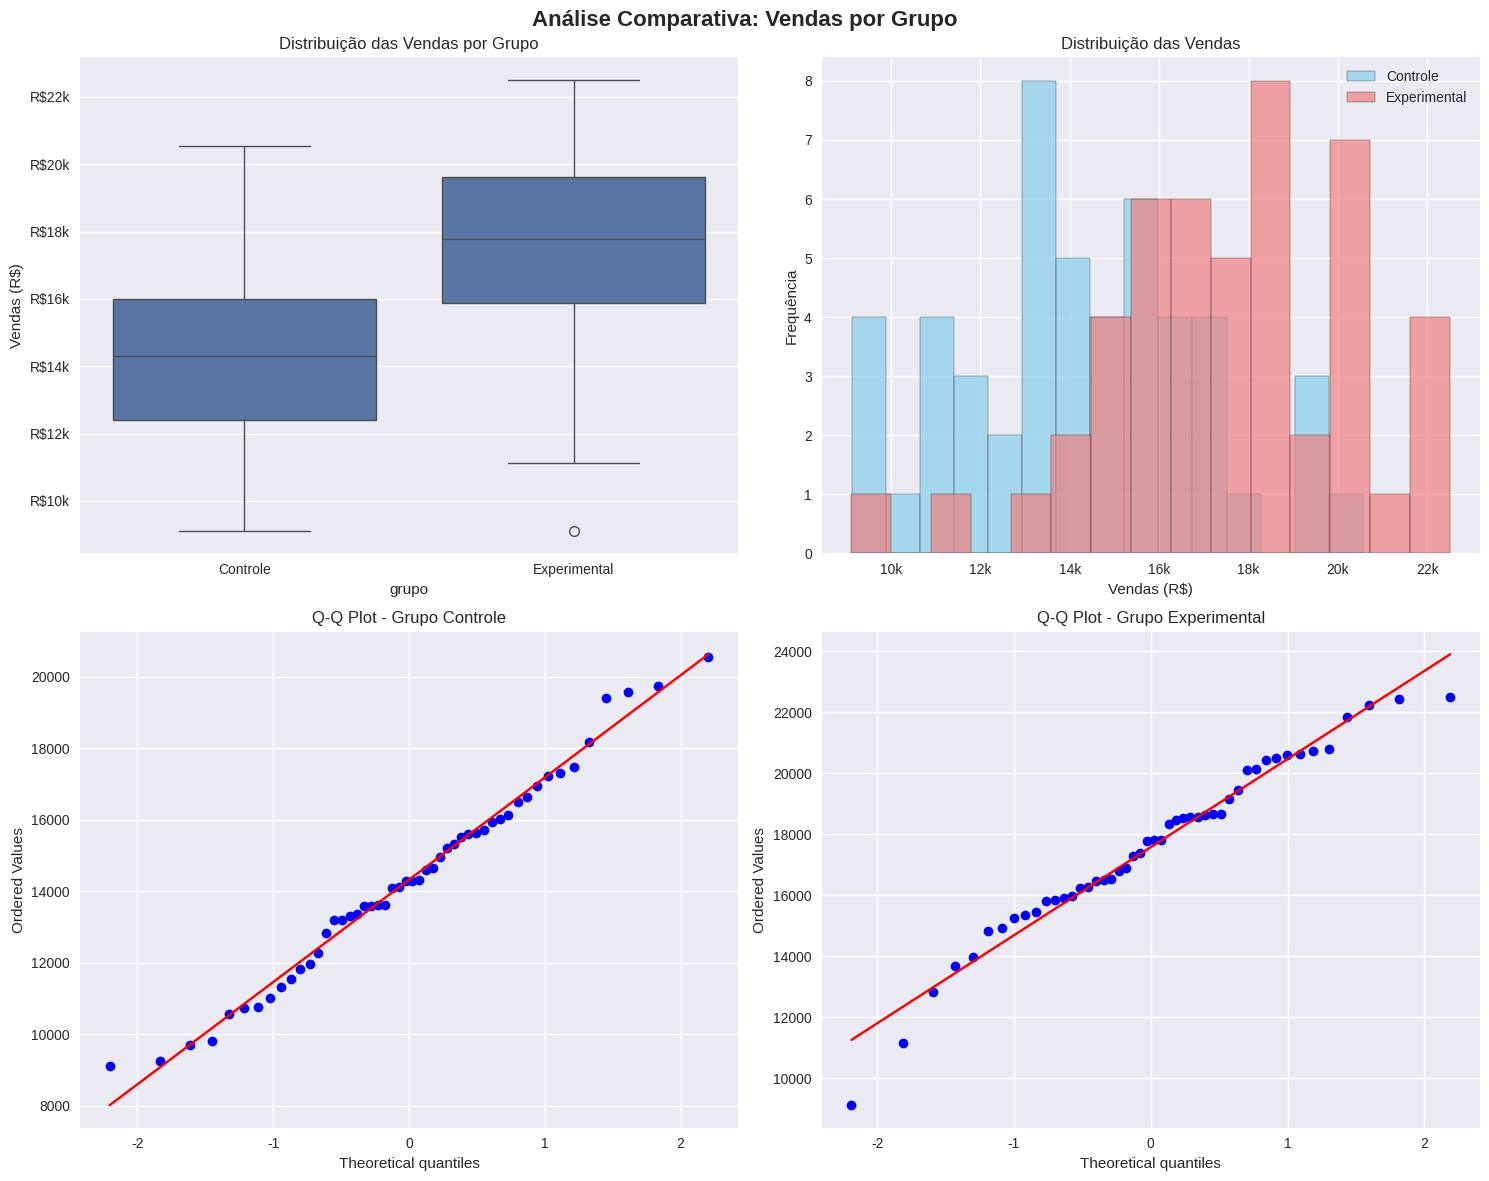
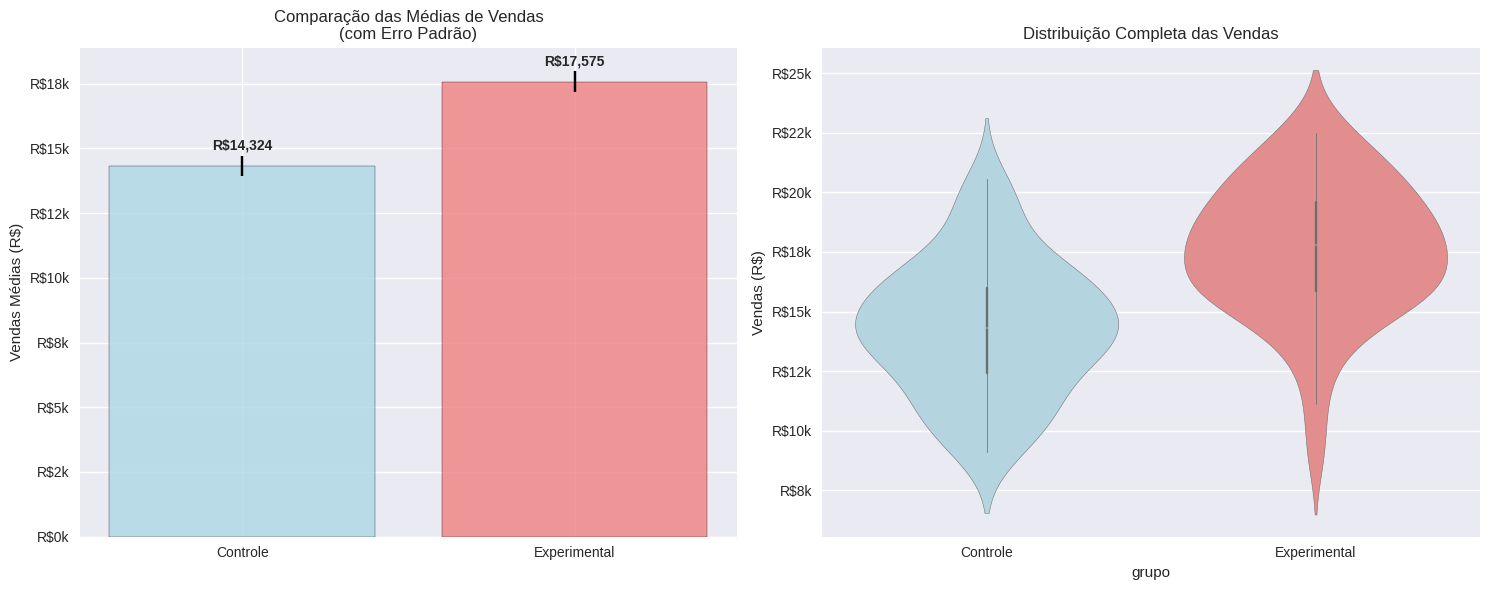

The matplotlib source for these figures, in order:
import numpy as np
import pandas as pd
import matplotlib.pyplot as plt
import seaborn as sns
from scipy import stats
from scipy.stats import ttest_ind, levene, shapiro
import warnings
warnings.filterwarnings('ignore')

# Configuração para gráficos
plt.style.use('seaborn-v0_8')
plt.rcParams['figure.figsize'] = (12, 8)
plt.rcParams['font.size'] = 10

# ========================================
# 1. GERAÇÃO DE DADOS SIMULADOS
# ========================================

np.random.seed(42)

# Dados do grupo controle (método tradicional)
n_controle = 50
vendas_controle = np.random.normal(loc=15000, scale=3000, size=n_controle)
vendas_controle = np.clip(vendas_controle, 5000, None)  # Vendas mínimas de 5k

# Dados do grupo experimental (novo método)
n_experimental = 48
vendas_experimental = np.random.normal(loc=17500, scale=3200, size=n_experimental)
vendas_experimental = np.clip(vendas_experimental, 5000, None)

# Criando DataFrame
dados = pd.DataFrame({
    'vendas': np.concatenate([vendas_controle, vendas_experimental]),
    'grupo': ['Controle'] * n_controle + ['Experimental'] * n_experimental,
    'vendedor_id': range(1, n_controle + n_experimental + 1)
})

print("="*60)
print("ANÁLISE DE DADOS: TESTE DE HIPÓTESE")
print("Impacto do Novo Método de Treinamento nas Vendas")
print("="*60)

# ========================================
# 2. ANÁLISE EXPLORATÓRIA
# ========================================

print("\n📊 ESTATÍSTICAS DESCRITIVAS")
print("-"*40)
resumo = dados.groupby('grupo')['vendas'].agg([
    'count', 'mean', 'median', 'std', 'min', 'max'
]).round(2)
resumo.columns = ['N', 'Média', 'Mediana', 'Desvio Padrão', 'Mínimo', 'Máximo']
print(resumo)

# Diferença entre médias
diff_medias = dados[dados['grupo'] == 'Experimental']['vendas'].mean() - \
              dados[dados['grupo'] == 'Controle']['vendas'].mean()
print(f"\n💡 Diferença entre médias: R$ {diff_medias:,.2f}")

# ========================================
# 3. VISUALIZAÇÕES
# ========================================

fig, axes = plt.subplots(2, 2, figsize=(15, 12))
fig.suptitle('Análise Comparativa: Vendas por Grupo', fontsize=16, fontweight='bold')

# Boxplot
sns.boxplot(data=dados, x='grupo', y='vendas', ax=axes[0,0])
axes[0,0].set_title('Distribuição das Vendas por Grupo')
axes[0,0].set_ylabel('Vendas (R$)')
axes[0,0].yaxis.set_major_formatter(plt.FuncFormatter(lambda x, p: f'R${x/1000:.0f}k'))

# Histograma
for grupo, cor in zip(['Controle', 'Experimental'], ['skyblue', 'lightcoral']):
    dados_grupo = dados[dados['grupo'] == grupo]['vendas']
    axes[0,1].hist(dados_grupo, alpha=0.7, label=grupo, bins=15, color=cor, edgecolor='black')
axes[0,1].set_title('Distribuição das Vendas')
axes[0,1].set_xlabel('Vendas (R$)')
axes[0,1].set_ylabel('Frequência')
axes[0,1].legend()
axes[0,1].xaxis.set_major_formatter(plt.FuncFormatter(lambda x, p: f'{x/1000:.0f}k'))

# Q-Q Plot para normalidade
from scipy.stats import probplot
probplot(dados[dados['grupo'] == 'Controle']['vendas'], dist="norm", plot=axes[1,0])
axes[1,0].set_title('Q-Q Plot - Grupo Controle')
axes[1,0].grid(True)

probplot(dados[dados['grupo'] == 'Experimental']['vendas'], dist="norm", plot=axes[1,1])
axes[1,1].set_title('Q-Q Plot - Grupo Experimental')
axes[1,1].grid(True)

plt.tight_layout()
plt.show()

# ========================================
# 4. FORMULAÇÃO DAS HIPÓTESES
# ========================================

print("\n🎯 FORMULAÇÃO DAS HIPÓTESES")
print("-"*40)
print("H₀ (Hipótese Nula): μ_experimental = μ_controle")
print("    O novo método NÃO melhora o desempenho de vendas")
print("\nH₁ (Hipótese Alternativa): μ_experimental > μ_controle")
print("    O novo método MELHORA o desempenho de vendas")
print("\nNível de significância (α): 0.05")
print("Teste: Unilateral à direita (one-tailed)")

# ========================================
# 5. VERIFICAÇÃO DE PRESSUPOSTOS
# ========================================

print("\n🔍 VERIFICAÇÃO DE PRESSUPOSTOS")
print("-"*40)

# Teste de normalidade (Shapiro-Wilk)
_, p_norm_controle = shapiro(dados[dados['grupo'] == 'Controle']['vendas'])
_, p_norm_experimental = shapiro(dados[dados['grupo'] == 'Experimental']['vendas'])

print("1. Normalidade (Shapiro-Wilk):")
print(f"   Controle: p-valor = {p_norm_controle:.4f}")
print(f"   Experimental: p-valor = {p_norm_experimental:.4f}")

if p_norm_controle > 0.05 and p_norm_experimental > 0.05:
    print("   ✅ Ambos os grupos seguem distribuição normal")
    normalidade_ok = True
else:
    print("   ⚠️  Pelo menos um grupo não segue distribuição normal")
    normalidade_ok = False

# Teste de homogeneidade das variâncias (Levene)
_, p_levene = levene(dados[dados['grupo'] == 'Controle']['vendas'],
                     dados[dados['grupo'] == 'Experimental']['vendas'])

print(f"\n2. Homogeneidade das variâncias (Levene): p-valor = {p_levene:.4f}")
if p_levene > 0.05:
    print("   ✅ Variâncias homogêneas")
    var_igual = True
else:
    print("   ⚠️  Variâncias diferentes")
    var_igual = False

# ========================================
# 6. TESTE DE HIPÓTESE
# ========================================

print("\n🧪 TESTE DE HIPÓTESE")
print("-"*40)

# Separando os dados
vendas_controle = dados[dados['grupo'] == 'Controle']['vendas']
vendas_experimental = dados[dados['grupo'] == 'Experimental']['vendas']

# Escolhendo o teste apropriado
if normalidade_ok and var_igual:
    # Teste t de Student para amostras independentes
    estatistica, p_valor = ttest_ind(vendas_experimental, vendas_controle, 
                                    equal_var=True, alternative='greater')
    teste_usado = "Teste t de Student (variâncias iguais)"
elif normalidade_ok and not var_igual:
    # Teste t de Welch
    estatistica, p_valor = ttest_ind(vendas_experimental, vendas_controle, 
                                    equal_var=False, alternative='greater')
    teste_usado = "Teste t de Welch (variâncias diferentes)"
else:
    # Teste de Mann-Whitney (não paramétrico)
    from scipy.stats import mannwhitneyu
    estatistica, p_valor = mannwhitneyu(vendas_experimental, vendas_controle, 
                                       alternative='greater')
    teste_usado = "Teste de Mann-Whitney (não paramétrico)"

print(f"Teste utilizado: {teste_usado}")
print(f"Estatística do teste: {estatistica:.4f}")
print(f"P-valor: {p_valor:.4f}")

# ========================================
# 7. DECISÃO E INTERPRETAÇÃO
# ========================================

print("\n📊 RESULTADOS DO TESTE")
print("-"*40)

alpha = 0.05
if p_valor < alpha:
    decisao = "REJEITAR H₀"
    conclusao = "ACEITAR H₁"
    interpretacao = "Há evidências estatísticas de que o novo método melhora o desempenho de vendas"
    significativo = "✅ ESTATISTICAMENTE SIGNIFICATIVO"
else:
    decisao = "FALHAR EM REJEITAR H₀"
    conclusao = "NÃO ACEITAR H₁"
    interpretacao = "Não há evidências suficientes para afirmar que o novo método melhora o desempenho"
    significativo = "❌ NÃO ESTATISTICAMENTE SIGNIFICATIVO"

print(f"Decisão: {decisao}")
print(f"Conclusão: {conclusao}")
print(f"Resultado: {significativo}")
print(f"\nInterpretação: {interpretacao}")

# ========================================
# 8. ANÁLISE DO TAMANHO DO EFEITO
# ========================================

print("\n📏 ANÁLISE DO TAMANHO DO EFEITO")
print("-"*40)

# Cohen's d
media_exp = vendas_experimental.mean()
media_ctrl = vendas_controle.mean()
dp_pooled = np.sqrt(((len(vendas_experimental)-1)*vendas_experimental.var() + 
                     (len(vendas_controle)-1)*vendas_controle.var()) / 
                    (len(vendas_experimental) + len(vendas_controle) - 2))

cohens_d = (media_exp - media_ctrl) / dp_pooled

print(f"Cohen's d: {cohens_d:.3f}")

if abs(cohens_d) < 0.2:
    tamanho_efeito = "Pequeno"
elif abs(cohens_d) < 0.5:
    tamanho_efeito = "Pequeno a Médio"
elif abs(cohens_d) < 0.8:
    tamanho_efeito = "Médio a Grande"
else:
    tamanho_efeito = "Grande"

print(f"Interpretação: Efeito {tamanho_efeito}")

# Percentual de melhoria
perc_melhoria = ((media_exp - media_ctrl) / media_ctrl) * 100
print(f"Melhoria percentual: {perc_melhoria:.1f}%")

# ========================================
# 9. ANÁLISE CRÍTICA DOS RESULTADOS
# ========================================

print("\n🔍 ANÁLISE CRÍTICA DOS RESULTADOS")
print("-"*40)

print("1. SIGNIFICÂNCIA ESTATÍSTICA vs PRÁTICA:")
print(f"   • Diferença média: R$ {diff_medias:,.2f}")
print(f"   • Melhoria relativa: {perc_melhoria:.1f}%")
print(f"   • Tamanho do efeito: {tamanho_efeito}")

print("\n2. LIMITAÇÕES DO ESTUDO:")
print("   • Dados simulados - resultados podem não refletir realidade")
print("   • Outras variáveis não controladas (experiência, setor, etc.)")
print("   • Período de observação não especificado")
print("   • Custo-benefício do novo método não avaliado")

print("\n3. RECOMENDAÇÕES:")
if p_valor < alpha:
    print("   • Implementar o novo método em escala piloto")
    print("   • Monitorar resultados por período mais longo")
    print("   • Analisar custo-benefício da implementação")
    print("   • Considerar fatores qualitativos (satisfação, tempo)")
else:
    print("   • Não implementar o novo método baseado nestes dados")
    print("   • Investigar outras estratégias de melhoria")
    print("   • Aumentar tamanho da amostra se possível")
    print("   • Analisar subgrupos específicos")

print("\n4. CONFIANÇA NO RESULTADO:")
intervalo_confianca = stats.t.interval(0.95, 
                                      len(vendas_experimental)-1,
                                      loc=media_exp,
                                      scale=stats.sem(vendas_experimental))
print(f"   • IC 95% para média experimental: R$ {intervalo_confianca[0]:,.0f} - R$ {intervalo_confianca[1]:,.0f}")

# ========================================
# 10. VISUALIZAÇÃO FINAL
# ========================================

fig, (ax1, ax2) = plt.subplots(1, 2, figsize=(15, 6))

# Gráfico de barras com intervalo de confiança
medias = [vendas_controle.mean(), vendas_experimental.mean()]
erros = [stats.sem(vendas_controle), stats.sem(vendas_experimental)]
grupos = ['Controle', 'Experimental']
cores = ['lightblue', 'lightcoral']

bars = ax1.bar(grupos, medias, yerr=erros, capsize=10, color=cores, 
               edgecolor='black', alpha=0.8)
ax1.set_title('Comparação das Médias de Vendas\n(com Erro Padrão)')
ax1.set_ylabel('Vendas Médias (R$)')
ax1.yaxis.set_major_formatter(plt.FuncFormatter(lambda x, p: f'R${x/1000:.0f}k'))

# Adicionando valores nas barras
for bar, media in zip(bars, medias):
    ax1.text(bar.get_x() + bar.get_width()/2, bar.get_height() + 500,
             f'R${media:,.0f}', ha='center', va='bottom', fontweight='bold')

# Violin plot
sns.violinplot(data=dados, x='grupo', y='vendas', ax=ax2, palette=['lightblue', 'lightcoral'])
ax2.set_title('Distribuição Completa das Vendas')
ax2.set_ylabel('Vendas (R$)')
ax2.yaxis.set_major_formatter(plt.FuncFormatter(lambda x, p: f'R${x/1000:.0f}k'))

plt.tight_layout()
plt.show()

print("\n" + "="*60)
print("RESUMO EXECUTIVO")
print("="*60)
print(f"Teste Realizado: {teste_usado}")
print(f"P-valor: {p_valor:.4f} | Alpha: {alpha}")
print(f"Resultado: {significativo}")
print(f"Diferença média: R$ {diff_medias:,.2f} ({perc_melhoria:.1f}%)")
print(f"Tamanho do efeito: {tamanho_efeito} (Cohen's d = {cohens_d:.3f})")
print("="*60)